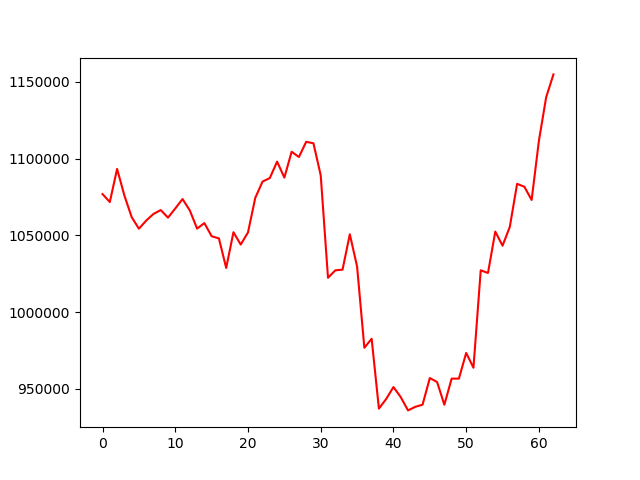

The table this chart was drawn from, first rows:
, 0
0, 1076937
1, 1071732
2, 1093346
3, 1076056
4, 1061979
5, 1054353
6, 1059635
7, 1063991
8, 1066515
9, 1061584
10, 1067561
11, 1073699
12, 1066266
13, 1054444
14, 1058026
15, 1049470
16, 1048048
17, 1028791
18, 1052078
19, 1044045
20, 1051961
21, 1074492
22, 1085091
23, 1087388
24, 1098105
25, 1087680
26, 1104539
27, 1101104
28, 1111008
29, 1110042
30, 1089104
31, 1022371
32, 1027222
33, 1027696
34, 1050742
35, 1029711
36, 976769
37, 982647
38, 937112
39, 943408
40, 951162
41, 944633
42, 935951
43, 938278
44, 939662
45, 957052
46, 954438
47, 939635
48, 956664
49, 956672
50, 973392
51, 963761
52, 1027262
53, 1025518
54, 1052504
55, 1043295
56, 1055588
57, 1083616
58, 1081711
59, 1073106
... 3 more rows
